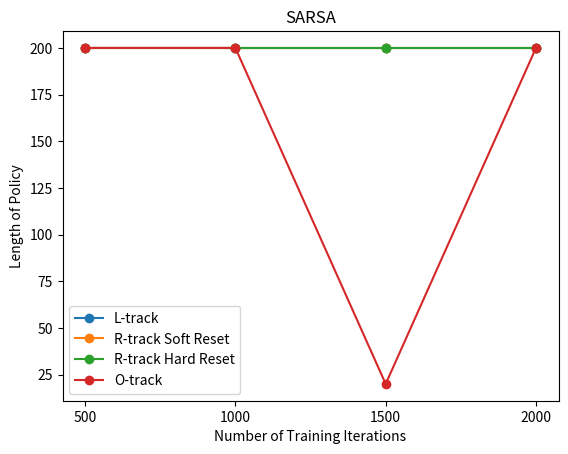

Write the Python code that produced this figure.
"""
from ValueIteration2 import value_iteration
from ParseInput import generate_markov_list


O_track = generate_markov_list("../inputFiles/O-track.txt")
L_track = generate_markov_list("../inputFiles/L-track.txt")
R_track = generate_markov_list("../inputFiles/R-track.txt")

iters = 0

policy_list = list()

for num_training in range(10, 101, 10):
    iters += 10
    print(f"training with {iters} iterations\n")
    U, policy = value_iteration(O_track, .0001, .9, num_training, track=False)
    policy_list.append(policy)

iters = 0

for i in policy_list:
    iters += 10
    if i[1] > 200:
        print(f"Number of iters: {iters} - Policy Length: Timed out greater than 200")
    else:
        print(f"Number of iters: {iters} - Policy Length: {i[1]}")
"""
"""
from SARSA import sarsa
from ParseInput import generate_markov_list

O_track = generate_markov_list("../inputFiles/O-track.txt")
L_track = generate_markov_list("../inputFiles/L-track.txt")
R_track = generate_markov_list("../inputFiles/R-track.txt")

iters = 0

policy_list = list()


for num_training in range(500, 2001, 500):
    iters += 500
    print(f"training with {iters} iterations\n")
    U, policy = sarsa(R_track, 1, .9, .01, num_training)
    policy_list.append(policy)

iters = 0

for i in policy_list:
    iters += 500
    if i[1] > 200:
        print(f"Number of iters: {iters} - Policy Length: Timed out greater than 200")
    else:
        print(f"Number of iters: {iters} - Policy Length: {i[1]}")
"""

"""
num_iters = [i for i in range(10, 101, 10)]
L_policies = [16 for _ in range(10)]
R_policies = [200, 200, 56, 34, 45, 34, 34, 32, 46, 32]
R_policies_reset = [200, 200, 46, 34, 56, 56, 46, 32, 46, 56]
O_policies = [200, 34, 37, 34, 33, 33, 33, 34, 34, 33]

import matplotlib.pyplot as plt

plt.plot(num_iters, L_policies, marker="o", label="L-track")
plt.plot(num_iters, R_policies, marker="o", label="R-track Soft Reset")
plt.plot(num_iters, R_policies_reset, marker="o", label="R-track Hard Reset")
plt.plot(num_iters, O_policies, marker="o", label="O-track")
plt.xticks(num_iters)
plt.title("Value Iteration")
plt.xlabel("Number of Training Iterations")
plt.ylabel("Length of Policy")
plt.legend()
plt.show()

"""
num_iters = [i for i in range(500, 2001, 500)]
L_policies = [200 for _ in range(4)]
R_policies = [200, 200, 200, 200]
R_policies_reset = [200, 200, 200, 200]
O_policies = [200, 200, 20, 200]

import matplotlib.pyplot as plt

plt.plot(num_iters, L_policies, marker="o", label="L-track")
plt.plot(num_iters, R_policies, marker="o", label="R-track Soft Reset")
plt.plot(num_iters, R_policies_reset, marker="o", label="R-track Hard Reset")
plt.plot(num_iters, O_policies, marker="o", label="O-track")
plt.xticks(num_iters)
plt.title("SARSA")
plt.xlabel("Number of Training Iterations")
plt.ylabel("Length of Policy")
plt.legend()
plt.show()
